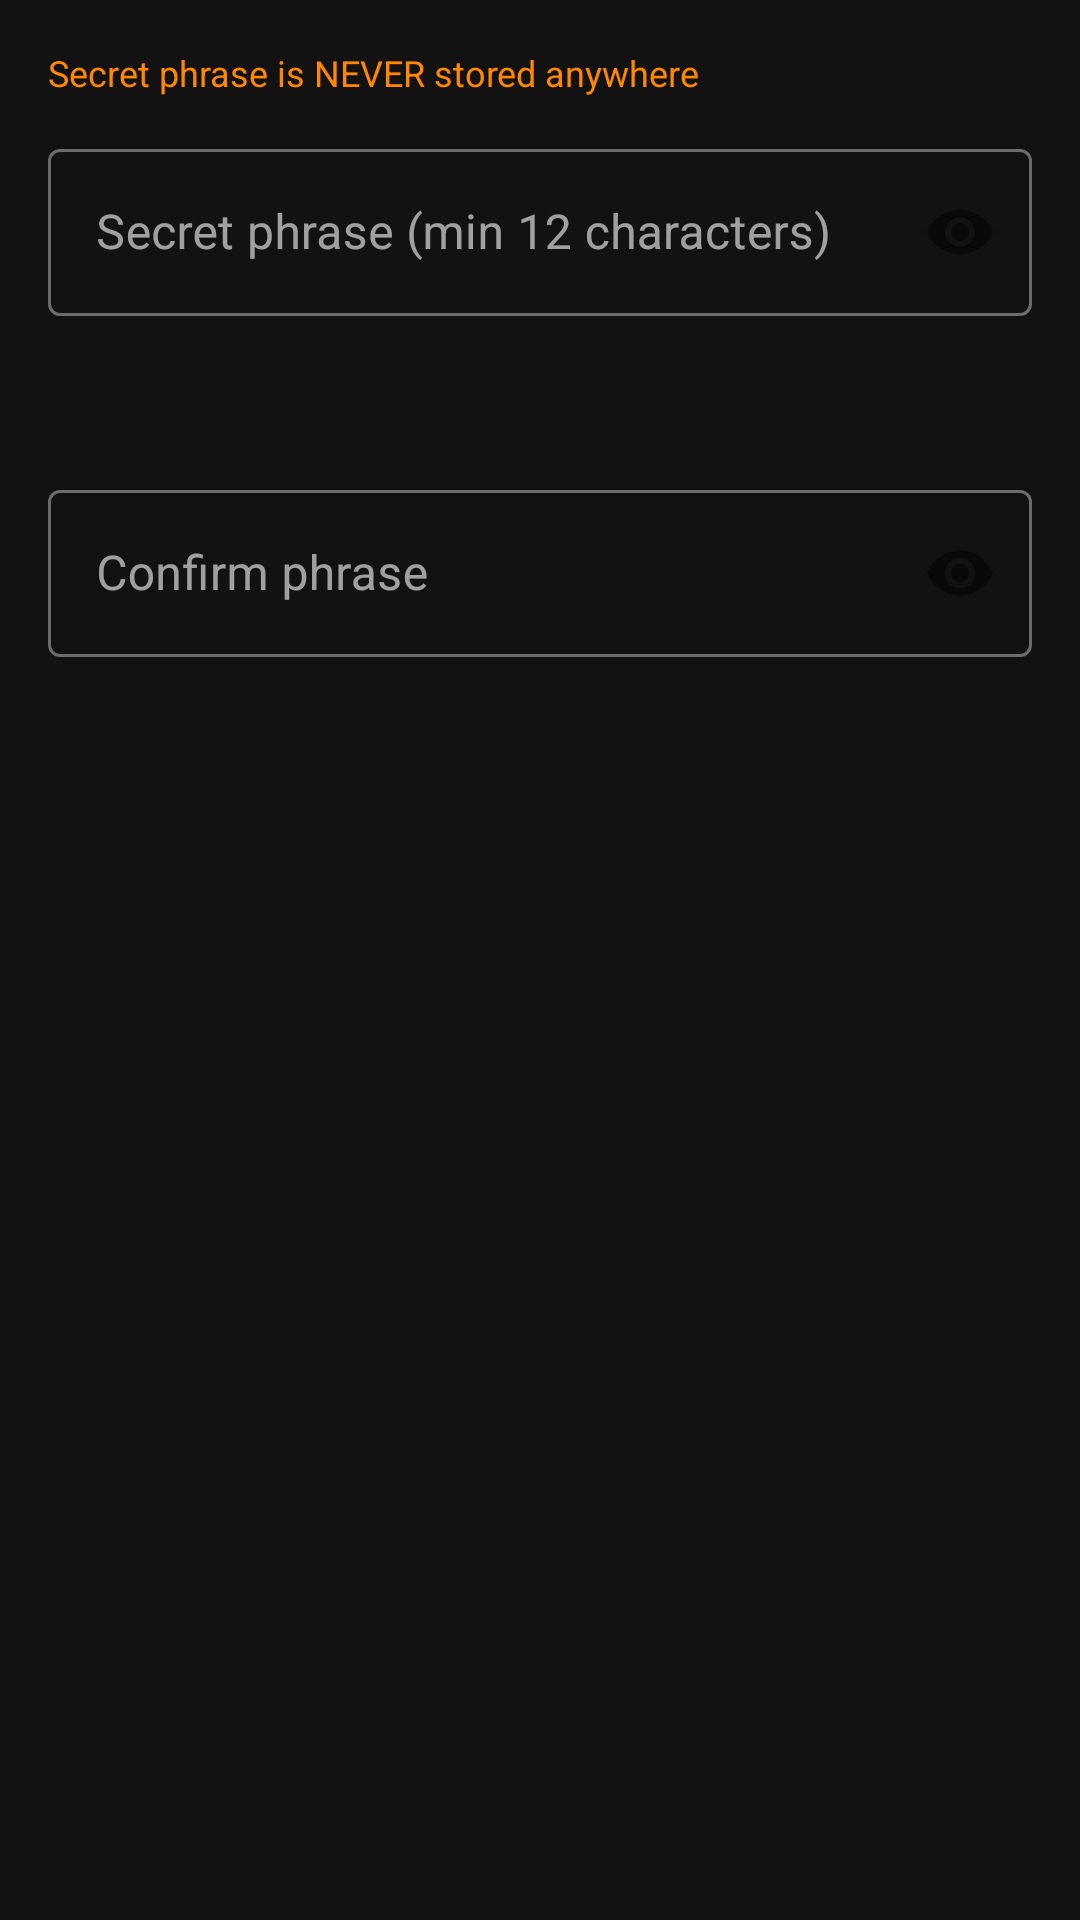

Write the Android layout XML for this screen, with the resource values it uses.
<!-- AndroidManifest.xml: application theme Theme.SmartPasswordManager -->
<!-- res/layout/dialog_secret.xml -->
<?xml version="1.0" encoding="utf-8"?>
<LinearLayout xmlns:android="http://schemas.android.com/apk/res/android"
    xmlns:app="http://schemas.android.com/apk/res-auto"
    android:layout_width="match_parent"
    android:layout_height="wrap_content"
    android:orientation="vertical"
    android:padding="16dp">

    <TextView
        android:layout_width="wrap_content"
        android:layout_height="wrap_content"
        android:text="@string/warning_secret_not_stored"
        android:textSize="12sp"
        android:textColor="@android:color/holo_orange_dark"
        android:layout_marginBottom="12dp" />

    <com.google.android.material.textfield.TextInputLayout
        android:id="@+id/secretLayout"
        android:layout_width="match_parent"
        android:layout_height="wrap_content"
        android:hint="@string/hint_secret"
        app:errorEnabled="true"
        app:passwordToggleEnabled="true"
        style="@style/Widget.MaterialComponents.TextInputLayout.OutlinedBox">

        <com.google.android.material.textfield.TextInputEditText
            android:id="@+id/secretPhrase"
            android:layout_width="match_parent"
            android:layout_height="wrap_content"
            android:inputType="textPassword" />

    </com.google.android.material.textfield.TextInputLayout>

    <TextView
        android:id="@+id/passwordStrengthText"
        android:layout_width="wrap_content"
        android:layout_height="wrap_content"
        android:textSize="12sp"
        android:layout_marginTop="4dp"
        android:layout_marginStart="4dp" />

    <com.google.android.material.textfield.TextInputLayout
        android:id="@+id/confirmLayout"
        android:layout_width="match_parent"
        android:layout_height="wrap_content"
        android:layout_marginTop="12dp"
        android:hint="@string/hint_confirm"
        app:errorEnabled="true"
        app:passwordToggleEnabled="true"
        style="@style/Widget.MaterialComponents.TextInputLayout.OutlinedBox">

        <com.google.android.material.textfield.TextInputEditText
            android:id="@+id/confirmPhrase"
            android:layout_width="match_parent"
            android:layout_height="wrap_content"
            android:inputType="textPassword" />

    </com.google.android.material.textfield.TextInputLayout>

</LinearLayout>
<!-- resources referenced by this layout -->
<resources>
  <string name="hint_confirm">Confirm phrase</string>
  <string name="hint_secret">Secret phrase (min 12 characters)</string>
  <string name="warning_secret_not_stored">Secret phrase is NEVER stored anywhere</string>
  <style name="Theme.SmartPasswordManager" parent="Theme.MaterialComponents.DayNight.NoActionBar">
          <item name="colorPrimary">@color/primary_blue</item>
          <item name="colorPrimaryVariant">@color/primary_blue_dark</item>
          <item name="colorOnPrimary">@color/white</item>
          <item name="colorSecondary">@color/primary_blue_light</item>
          <item name="colorOnSecondary">@color/white</item>
          <item name="android:colorBackground">@color/dark_background</item>
          <item name="colorSurface">@color/dark_surface</item>
          <item name="colorOnSurface">@color/white</item>
          <item name="materialAlertDialogTheme">@style/ThemeOverlay.MaterialComponents.MaterialAlertDialog</item>
      </style>
  <color name="primary_blue">#0d6efd</color>
  <color name="primary_blue_dark">#0a58ca</color>
  <color name="white">#ffffff</color>
  <color name="primary_blue_light">#3b82f6</color>
  <color name="dark_background">#121212</color>
  <color name="dark_surface">#1e1e1e</color>
  <style name="ThemeOverlay.MaterialComponents.MaterialAlertDialog" parent="ThemeOverlay.MaterialComponents.MaterialAlertDialog" tools:ignore="PrivateResource,ResourceCycle">
          <item name="colorPrimary">@color/primary_blue</item>
          <item name="colorOnSurface">@color/white</item>
          <item name="colorSurface">@color/dark_surface</item>
      </style>
</resources>
